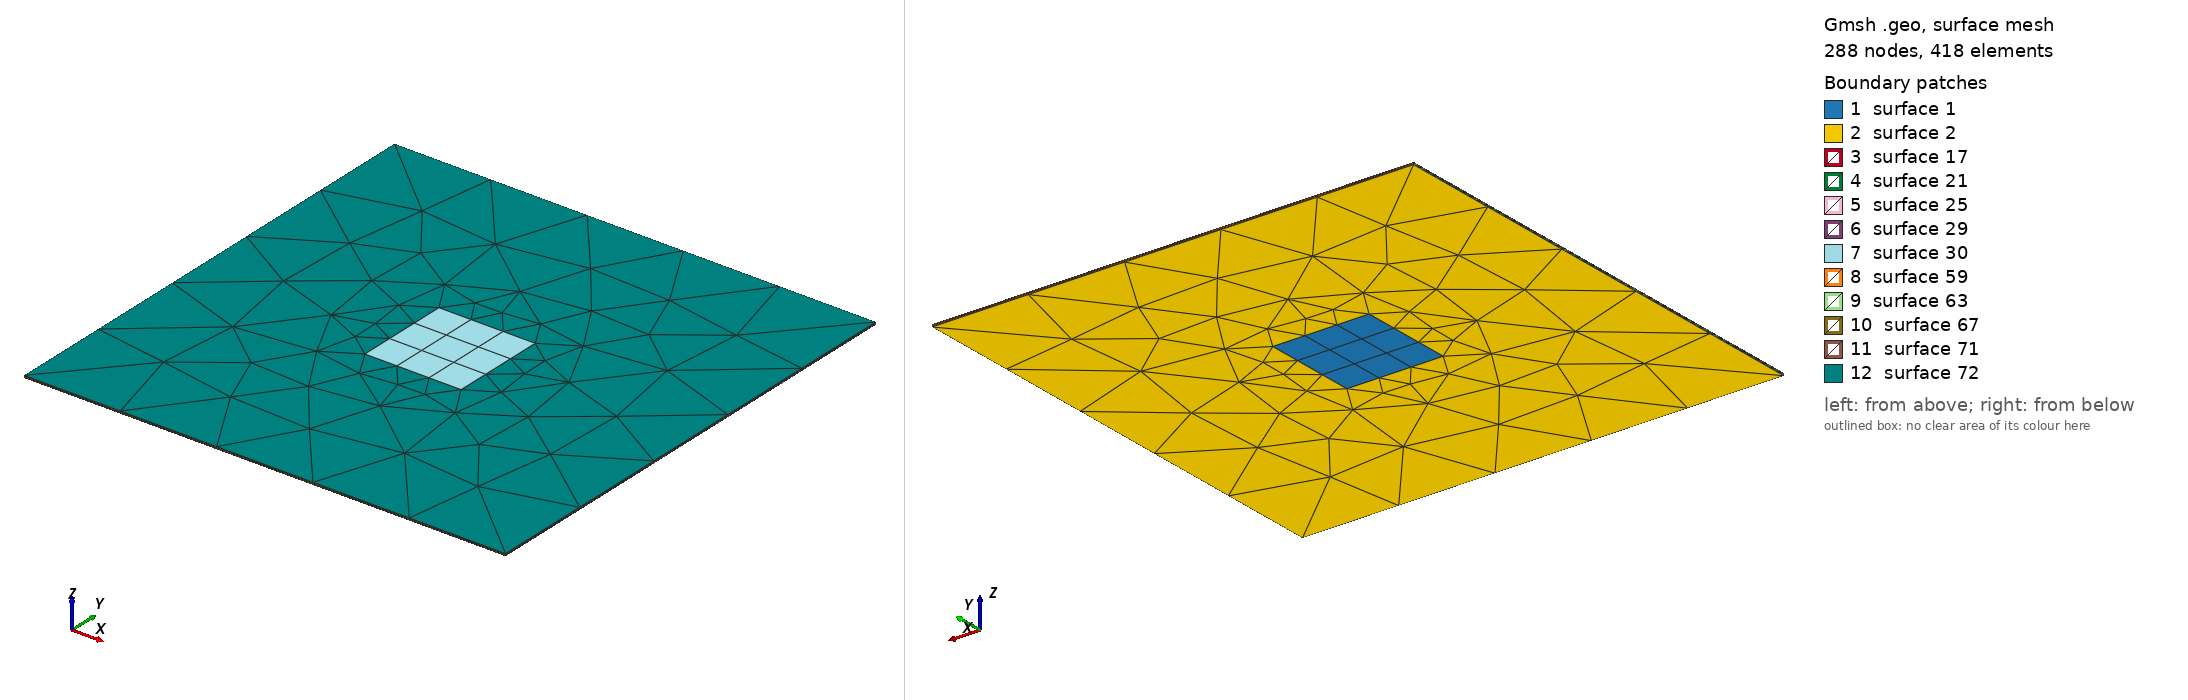

Gmsh geometry script, surface-meshed: 288 nodes, 418 surface elements. Boundary patches (legend numbers): 1 surface 1, 2 surface 2, 3 surface 17, 4 surface 21, 5 surface 25, 6 surface 29, 7 surface 30, 8 surface 59, 9 surface 63, 10 surface 67, 11 surface 71, 12 surface 72. Left view from above one corner, right view from below the opposite corner. The script declares no physical surfaces, so the legend lists its geometric surfaces. The drawing asked Gmsh for element sizes between 1% and 20% of the model's largest extent; the script's own settings can give other sizes.

=== unstruct_test.geo (drawn) ===
// Points

Point(1) = {-2, -2, 0, 2};
Point(2) = {2, -2, 0, 2};
Point(3) = {2, 2, 0, 2};
Point(4) = {-2, 2, 0, 2};
Point(5) = {-10, -10, 0, 4};
Point(6) = {10, -10, 0, 4};
Point(7) = {10, 10, 0, 4};
Point(8) = {-10, 10, 0, 4};

// Lines
Line(1) = {1, 2};
Line(2) = {2, 3};
Line(3) = {3, 4};
Line(4) = {4, 1};
Line(5) = {5, 6};
Line(6) = {6, 7};
Line(7) = {7, 8};
Line(8) = {8, 5};

// Surfaces
Line Loop(1) = {3, 4, 1, 2};
Plane Surface(1) = {1};
Line Loop(2) = {7, 8, 5, 6};
Plane Surface(2) = {-1, -2};

// Meshing
Transfinite Line {3, 4, 1, 2} = 4 Using Progression 1;
Transfinite Surface {1};
Recombine Surface {1};



//+
Extrude {0, 0, 0.1} {
  Surface{1}; Surface{2}; Layers{5}; Recombine;
}
